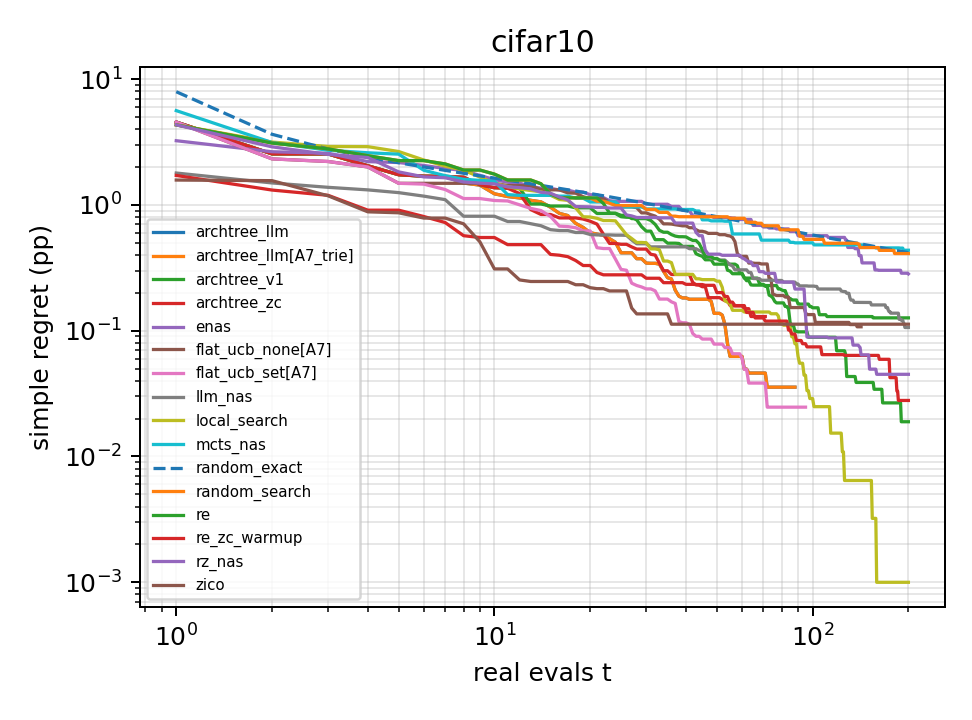

The table this chart was drawn from, first rows:
panel, series, kind, x, y, x_label, x_axis, y_axis
cifar10, archtree_llm, line, 1.0, 4.55, $\mathdefault{10^{0}}$, real evals t, simple regret (pp)
cifar10, archtree_llm, line, 2.0, 2.543, , real evals t, simple regret (pp)
cifar10, archtree_llm, line, 3.0, 2.542, , real evals t, simple regret (pp)
cifar10, archtree_llm, line, 4.0, 2.045, , real evals t, simple regret (pp)
cifar10, archtree_llm, line, 5.0, 1.737, , real evals t, simple regret (pp)
cifar10, archtree_llm, line, 6.0, 1.69, , real evals t, simple regret (pp)
cifar10, archtree_llm, line, 7.0, 1.682, , real evals t, simple regret (pp)
cifar10, archtree_llm, line, 8.0, 1.491, , real evals t, simple regret (pp)
cifar10, archtree_llm, line, 9.0, 1.436, , real evals t, simple regret (pp)
cifar10, archtree_llm, line, 10.0, 1.225, $\mathdefault{10^{1}}$, real evals t, simple regret (pp)
cifar10, archtree_llm, line, 11.0, 1.166, , real evals t, simple regret (pp)
cifar10, archtree_llm, line, 12.0, 1.136, , real evals t, simple regret (pp)
cifar10, archtree_llm, line, 13.0, 1.087, , real evals t, simple regret (pp)
cifar10, archtree_llm, line, 14.0, 1.057, , real evals t, simple regret (pp)
cifar10, archtree_llm, line, 15.0, 0.9585, , real evals t, simple regret (pp)
cifar10, archtree_llm, line, 16.0, 0.8561, , real evals t, simple regret (pp)
cifar10, archtree_llm, line, 17.0, 0.8226, , real evals t, simple regret (pp)
cifar10, archtree_llm, line, 18.0, 0.7132, , real evals t, simple regret (pp)
cifar10, archtree_llm, line, 19.0, 0.6621, , real evals t, simple regret (pp)
cifar10, archtree_llm, line, 20.0, 0.6004, , real evals t, simple regret (pp)
cifar10, archtree_llm, line, 21.0, 0.5864, , real evals t, simple regret (pp)
cifar10, archtree_llm, line, 22.0, 0.5734, , real evals t, simple regret (pp)
cifar10, archtree_llm, line, 23.0, 0.5386, , real evals t, simple regret (pp)
cifar10, archtree_llm, line, 24.0, 0.5045, , real evals t, simple regret (pp)
cifar10, archtree_llm, line, 25.0, 0.4159, , real evals t, simple regret (pp)
cifar10, archtree_llm, line, 26.0, 0.4159, , real evals t, simple regret (pp)
cifar10, archtree_llm, line, 27.0, 0.4159, , real evals t, simple regret (pp)
cifar10, archtree_llm, line, 28.0, 0.3735, , real evals t, simple regret (pp)
cifar10, archtree_llm, line, 29.0, 0.3735, , real evals t, simple regret (pp)
cifar10, archtree_llm, line, 30.0, 0.3445, , real evals t, simple regret (pp)
cifar10, archtree_llm, line, 31.0, 0.3431, , real evals t, simple regret (pp)
cifar10, archtree_llm, line, 32.0, 0.3431, , real evals t, simple regret (pp)
cifar10, archtree_llm, line, 33.0, 0.3383, , real evals t, simple regret (pp)
cifar10, archtree_llm, line, 34.0, 0.2967, , real evals t, simple regret (pp)
cifar10, archtree_llm, line, 35.0, 0.2639, , real evals t, simple regret (pp)
cifar10, archtree_llm, line, 36.0, 0.2578, , real evals t, simple regret (pp)
cifar10, archtree_llm, line, 37.0, 0.21, , real evals t, simple regret (pp)
cifar10, archtree_llm, line, 38.0, 0.1881, , real evals t, simple regret (pp)
cifar10, archtree_llm, line, 39.0, 0.1821, , real evals t, simple regret (pp)
cifar10, archtree_llm, line, 40.0, 0.1821, , real evals t, simple regret (pp)
cifar10, archtree_llm, line, 41.0, 0.1777, , real evals t, simple regret (pp)
cifar10, archtree_llm, line, 42.0, 0.1777, , real evals t, simple regret (pp)
cifar10, archtree_llm, line, 43.0, 0.1777, , real evals t, simple regret (pp)
cifar10, archtree_llm, line, 44.0, 0.1777, , real evals t, simple regret (pp)
cifar10, archtree_llm, line, 45.0, 0.1777, , real evals t, simple regret (pp)
cifar10, archtree_llm, line, 46.0, 0.1777, , real evals t, simple regret (pp)
cifar10, archtree_llm, line, 47.0, 0.1777, , real evals t, simple regret (pp)
cifar10, archtree_llm, line, 48.0, 0.171, , real evals t, simple regret (pp)
cifar10, archtree_llm, line, 49.0, 0.1373, , real evals t, simple regret (pp)
cifar10, archtree_llm, line, 50.0, 0.1373, , real evals t, simple regret (pp)
cifar10, archtree_llm, line, 51.0, 0.1373, , real evals t, simple regret (pp)
cifar10, archtree_llm, line, 52.0, 0.1329, , real evals t, simple regret (pp)
cifar10, archtree_llm, line, 53.0, 0.1124, , real evals t, simple regret (pp)
cifar10, archtree_llm, line, 54.0, 0.07911, , real evals t, simple regret (pp)
cifar10, archtree_llm, line, 55.0, 0.0625, , real evals t, simple regret (pp)
cifar10, archtree_llm, line, 56.0, 0.0625, , real evals t, simple regret (pp)
cifar10, archtree_llm, line, 57.0, 0.0625, , real evals t, simple regret (pp)
cifar10, archtree_llm, line, 58.0, 0.0625, , real evals t, simple regret (pp)
cifar10, archtree_llm, line, 59.0, 0.0625, , real evals t, simple regret (pp)
cifar10, archtree_llm, line, 60.0, 0.0625, , real evals t, simple regret (pp)
... 2,624 more rows
